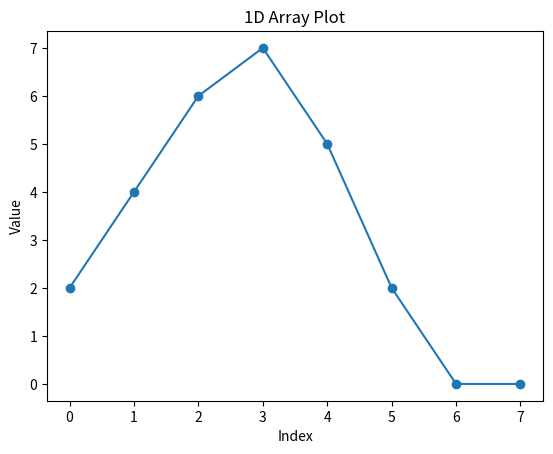

Reproduce this figure in Python.
import matplotlib.pyplot as plt
ls = [["0"]] # lista de ritmos começando com 0
p = [] # lista de quantidade de ritmos por tamanho
t = 0 # total de ritmos
b = 2 # base do ritmo
x = 8 # tamanho máximo do ritmo a ser explorado

def plot(arr):
    y_values = arr  # Replace this with your array
    x_values = range(len(y_values))  # This creates a sequence of indices for the x-axis

    # Create the plot
    plt.plot(x_values, y_values, marker='o')  # 'o' creates dots at each data point

    # Optionally, you can add labels and a title
    plt.xlabel('Index')
    plt.ylabel('Value')
    plt.title('1D Array Plot')

    # Show the plot
    plt.show()
def C(i, n, f):  
    if str(i[-1]+str(f)) not in i[:-1]:
        n.append(i+str(f))
def R(ls, b):
    n = []
    for i in ls[-1]:
        for j in range(b):
            C(i, n, j)
    ls.append(n)
    return n

for i in range(x):
    R(ls,b)
for i in range(x):
    p.append(len(ls[i+1])*(b-1))
    t+=p[-1]
    print(p[-1])
print(ls)
plot(p)